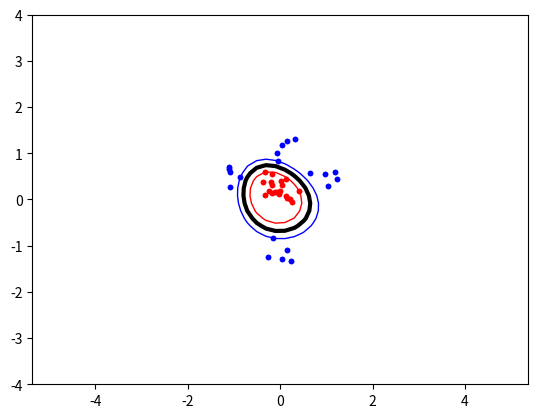

Reproduce this figure in Python.
import numpy as np , random , math
from scipy.optimize import minimize
import matplotlib.pyplot as plt

# 5. Generating the data set
# make a global variable for the data set inputs, targets, class A, class B and  N 0 rows (samples)
# seed
np.random.seed(100)
inputs = np.zeros((0, 2))  # Assuming a 2D array of 0 samples
targets = np.zeros((0,))   # 1D array for targets
permute = []               # Permutation array
N = 0                      # Number of rows (samples)
classA = np.zeros((0, 2))  # Class A
classB = np.zeros((0, 2))  # Class B

def modify_data(mean1, mean2, mean3, variance1, variance2, variance3):
    global inputs, targets, N, classA, classB, permute
    classA = np. concatenate (
        (   np. random . randn (5 , 2) * variance1 + mean1 ,
            np. random . randn (5 , 2) * variance2 + mean2,
            np. random . randn (5 , 2) * variance2 + (0,1),
            np. random . randn (5 , 2) * variance2 + (0,-1),))
    classB = np. random . randn (20 , 2) * variance3 + mean3 
    inputs = np. concatenate (( classA , classB ))
    targets = np. concatenate (
        (np. ones ( classA . shape [0]) ,
        -np. ones ( classB . shape [0])))
    N = inputs.shape [0] # Number of rows (samples)
    permute=list(range (N))
    random. shuffle(permute)
    inputs = inputs[permute, : ]
    targets = targets[permute ]

mean1 = (1.0, 0.5)  # mean of class A clusster 1
mean2 = (-1.0, 0.5) # mean of class A cluster 2
mean3 = (0.0, 0.3) # mean of class B cluster
variance1 = 0.2    # variance of class A cluster 1
variance2 = 0.2  # variance of class A cluster 2
variance3 = 0.2    # variance of class B cluster

photoname = str(mean1)+'_'+str(mean2)+'_'+str(mean3)+'_'+str(variance1)+'_'+str(variance2)+'_'+str(variance3)

modify_data(mean1, mean2, mean3, variance1, variance2, variance3)

def linear_kernel(x, y):
    # This kernel simply returns the scalar product between the two points. This results in a linear separation.
    return np.dot(x, y)

parameter_p = 3
def polynomial_kernel(x, y, p=parameter_p):
    # This kernel allows for curved decision boundaries. The exponent p (a positive integer) controls the degree of the polynomials. p = 2 will make quadratic shapes (ellipses, parabolas, hyperbolas). Setting p = 3 or higher will result in more complex shapes.
    return (1 + np.dot(x, y)) ** p

SIGMA = 1
def RBF_kernel(x, y, sigma=SIGMA):
    # radial basis function kernel. This kernel uses the explicit euclidian distance between the two datapoints, and often results in very good boundaries. The parameter σ is used to control the smoothness of the boundary
    return math.exp(-np.linalg.norm(x-y)**2/(2*sigma))
K = RBF_kernel      ######################################### Change the kernel here ############################################

def calculate_matrix(X, t, K, parameter = None):
    P = np.zeros((N , N))
    if parameter is None:
        for i in range(N):
            for j in range(N):
                P[i,j] = t[i]*t[j]*K(X[i], X[j])
    else:
        for i in range(N):
            for j in range(N):
                P[i,j] = t[i]*t[j]*K(X[i], X[j], parameter)
    return P

P = calculate_matrix(inputs, targets, K)


def objective (alpha):
    # returns a scalar value, effectively implementing the expression should be minimized in equation (4)
    return 0.5* np.dot(alpha, np.dot(P, alpha)) - np.sum(alpha)

def zerofun(alpha):
    # This function should implement the equality constraint of (10). Also here, you can make use of np.dot to be efficient.
    return np.dot(alpha,targets)

constraint={'type':'eq', 'fun':zerofun}
start = np.zeros(N)
C = 500

ret = minimize( objective , start , bounds=[(0, C) for b in range(N)], constraints={'type':'eq', 'fun':zerofun} )
alpha = ret ['x']

# extract the non-zero α values that are greater than 10^-5 and save them as a np array along with their corresponding input and target values.
alpha_nonzeros = []
alpha_threshold = 10**-5
for i in range(N):
    if alpha[i] > alpha_threshold:
        alpha_nonzeros.append((alpha[i], inputs[i], targets[i]))



print("Alpha values:", alpha)
print("Optimization success:", ret['success'])
print("Message:", ret['message'])

# calculate the bias term b using equation (7) for each of the support vectors.
def calculate_b(K, parameter = None):
    s = alpha_nonzeros[0] # choose the first support vector
    temp_b = 0
    for i in range(len(alpha_nonzeros)):
        temp_b += alpha_nonzeros[i][0]*alpha_nonzeros[i][2]*K(alpha_nonzeros[i][1], s[1])
    temp_b -= s[2]
    return temp_b

b = calculate_b(K)


def ind(S, K, parameter = None):
    # It is used to determine the class of the input. + value means 1 class, - value means -1 class.
    temp_class = 0
    if parameter is None:
        for sample in alpha_nonzeros:
            temp_class += sample[0]*sample[2]*K(S, sample[1])
        temp_class -= b
    else:
        for sample in alpha_nonzeros:
            temp_class += sample[0]*sample[2]*K(S, sample[1], parameter)
        temp_class -= b
    return temp_class

# 6. Plotting the data set
plt.plot([p[0] for p in classA],
         [p[1] for p in classA],
         'b.')
plt.plot([p[0] for p in classB],
        [p[1] for p in classB],
        'r.')
plt.axis('equal') # Force same scale on both axes
#plt.savefig('svmplot.pdf') # Save a copy in a file 
#plt.show() # Show the plot on the screen


# 7. Plotting the decision boundary
xgrid = np.linspace(-5, 5)
ygrid = np.linspace(-4, 4)
grid = np.array([[ind(np.array([x, y]), K) for x in xgrid] for y in ygrid])
plt.contour(xgrid, ygrid, grid, (-1.0, 0.0, 1.0), 
            colors=('red', 'black', 'blue'), 
            linewidths=(1, 3, 1 ))

plt.plot([p[0] for p in classA],
            [p[1] for p in classA],
            'b.')
plt.plot([p[0] for p in classB],
            [p[1] for p in classB],
            'r.')
#plt.axis('equal') # Force same scale on both axes

if K.__name__ == 'polynomial_kernel':
    plt.savefig(photoname+K.__name__+" p= "+str(parameter_p)+" C="+str(C)+'.pdf') # Save a copy in a file
elif K.__name__ == 'RBF_kernel':
    plt.savefig(photoname+K.__name__+" sigma= "+str(SIGMA)+" C="+str(C)+'.pdf') # Save a copy in a file
else:
    plt.savefig(photoname+K.__name__+'.pdf') # Save a copy in a file

plt.show() # Show the plot on the screen

# 7. move the clusters around and see how the decision boundary changes

# 8. try different kernels
# 9. try different values of C
# 10. try different values of σ for the RBF kernel
# 11. try different values of p for the polynomial kernel
# 12. try different kernels

